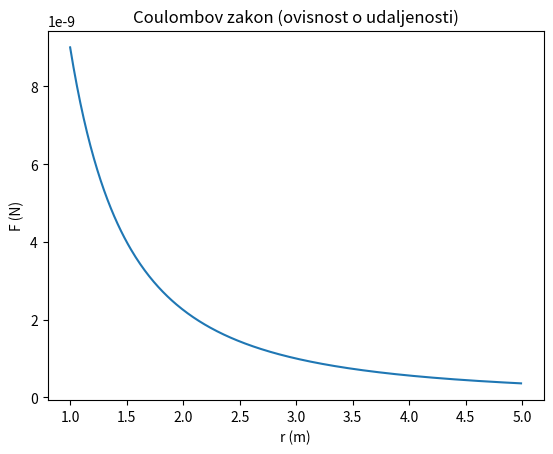

The script that saved this image: (Note: this script raises an exception after producing the figure.)
import matplotlib
import matplotlib.pyplot as plt
import numpy as np

q1 = float (1 * 10**-9)
q2 = float(1 * 10**-9)
k = float(9 * 10**9)

# Data for plotting
r = np.arange(1,5,0.01)
f = k * ((q1*q2)/(r*r))

fig, ax = plt.subplots()
ax.plot(r, f)

ax.set(xlabel='r (m)', ylabel='F (N)', title='Coulombov zakon (ovisnost o udaljenosti)')
ax.grid(b='false')

ax.set_yticklabels([])
ax.set_xticklabels([])

plt.show()